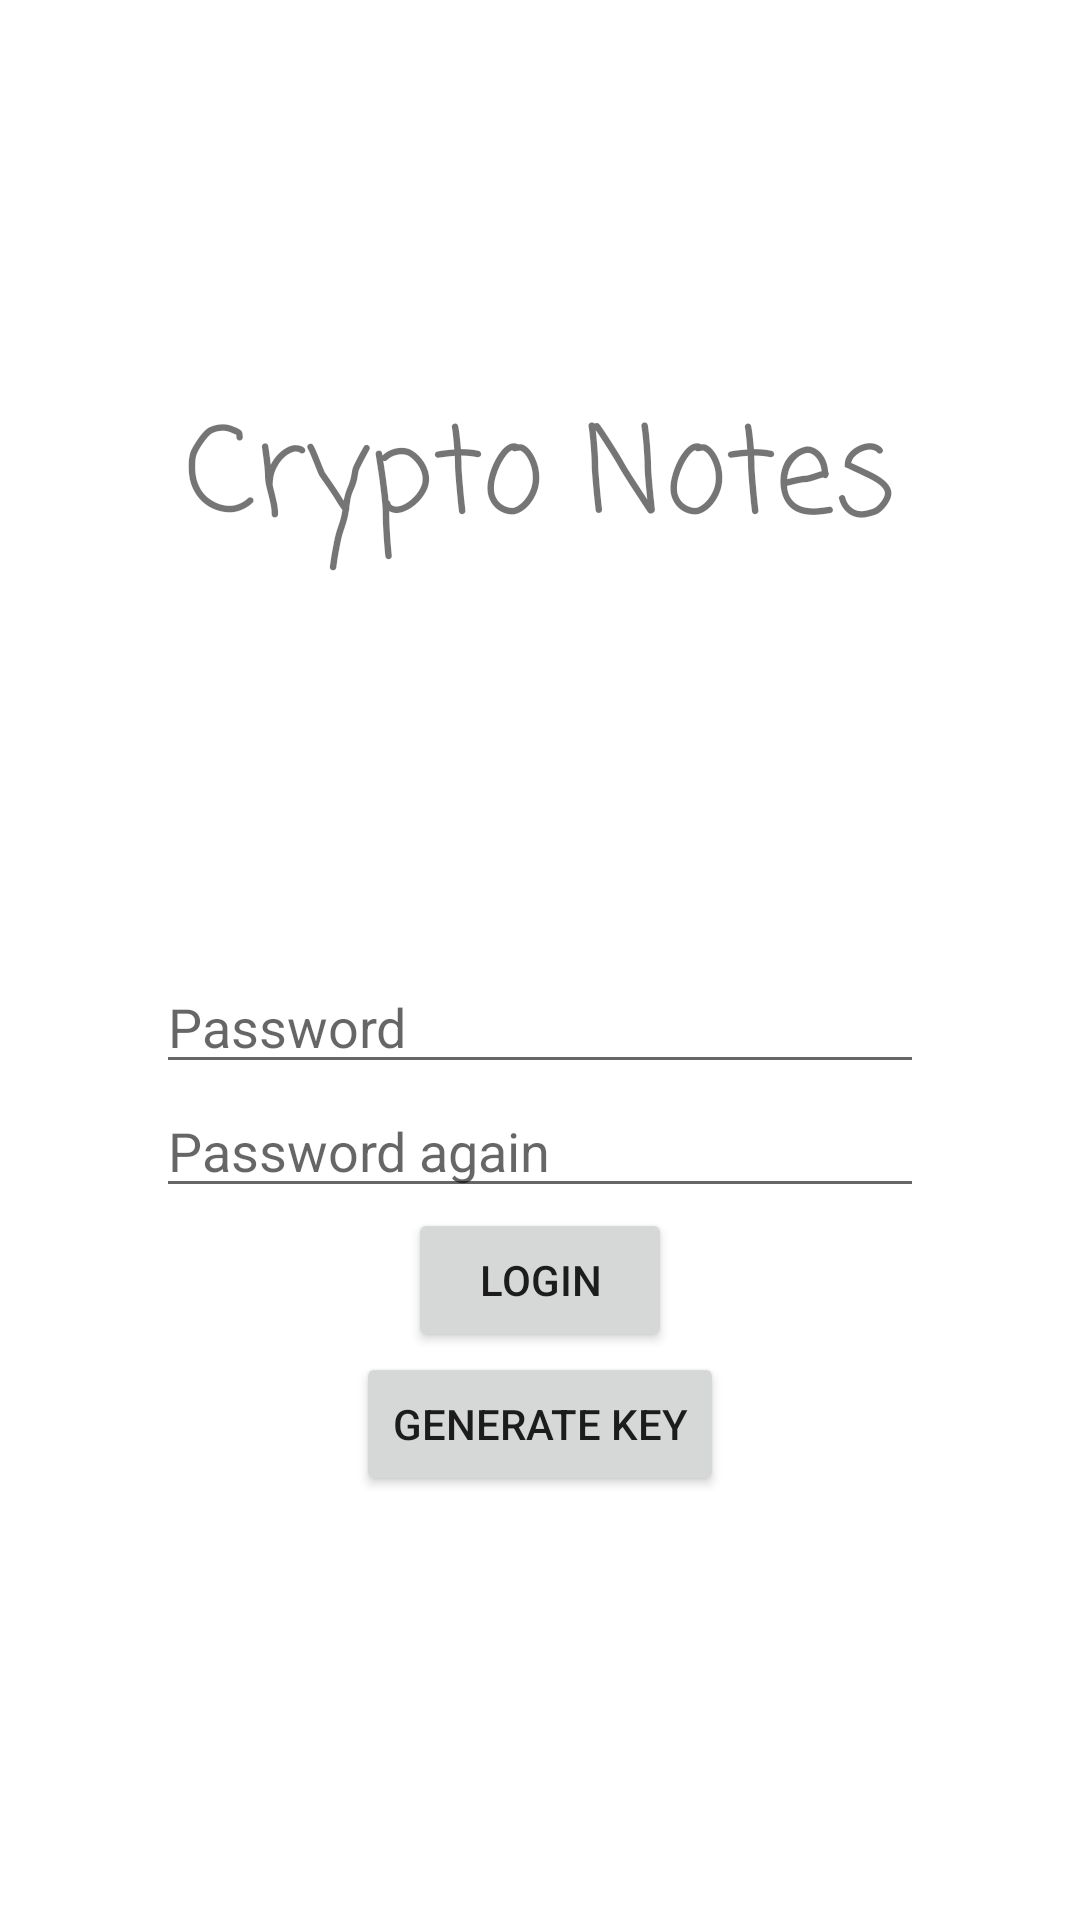

Produce the Android XML layout that renders to this screen, including the resource entries it uses.
<!-- AndroidManifest.xml: application theme Theme.MyApplication -->
<!-- res/layout/login_activity.xml -->
<?xml version="1.0" encoding="utf-8"?>
<LinearLayout xmlns:android="http://schemas.android.com/apk/res/android"
    android:layout_width="match_parent"
    android:layout_height="match_parent"
    android:orientation="vertical"
    android:theme="@style/Theme.MyApplicationWithoutBar"
    android:gravity="center">
    <LinearLayout
        android:layout_width="wrap_content"
        android:layout_height="match_parent"
        android:orientation="horizontal"
        android:layout_weight="1">
        <TextView
            android:layout_width="wrap_content"
            android:layout_height="wrap_content"
            android:fontFamily="casual"
            android:layout_gravity="center"
            android:text="@string/app_name"
            android:textAlignment="center"
            android:textSize="40dp" />
    </LinearLayout>

    <LinearLayout
        android:layout_width="wrap_content"
        android:layout_height="match_parent"
        android:orientation="vertical"
        android:layout_weight="1">
        <EditText
            android:id="@+id/password"
            android:layout_width="256dp"
            android:layout_height="wrap_content"
            android:hint="@string/password"
            android:inputType="textPassword"/>
        <EditText
            android:id="@+id/password_again"
            android:layout_width="256dp"
            android:layout_height="wrap_content"
            android:hint="@string/password_again"
            android:inputType="textPassword"/>
        <Button
            android:id="@+id/loginBtn"
            android:layout_width="wrap_content"
            android:layout_height="wrap_content"
            android:layout_gravity="center"

            android:text="@string/login"/>
        <Button
            android:id="@+id/genKeyBtn"
            android:layout_width="wrap_content"
            android:layout_height="wrap_content"
            android:layout_gravity="center"
            android:text="@string/gen_key"/>
    </LinearLayout>


</LinearLayout>
<!-- resources referenced by this layout -->
<resources>
  <string name="app_name" translatable="false">Crypto Notes</string>
  <string name="gen_key">Generate key</string>
  <string name="login">Login</string>
  <string name="password">Password</string>
  <string name="password_again">Password again</string>
  <style name="Theme.MyApplicationWithoutBar" parent="Theme.MaterialComponents.DayNight.NoActionBar">
          
          <item name="colorPrimary">@color/ic_launcher_background</item>
          <item name="colorPrimaryVariant">@color/ic_launcher_background</item>
          <item name="colorOnPrimary">@color/white</item>
          
          <item name="colorSecondary">@color/teal_200</item>
          <item name="colorSecondaryVariant">@color/teal_700</item>
          <item name="colorOnSecondary">@color/black</item>
          
          <item name="android:statusBarColor" tools:targetApi="l">?attr/colorPrimaryVariant</item>
          
      </style>
  <style name="Theme.MyApplication" parent="Theme.MaterialComponents.DayNight.DarkActionBar">
          
          <item name="colorPrimary">@color/ic_launcher_background</item>
          <item name="colorPrimaryVariant">@color/ic_launcher_background</item>
          <item name="colorOnPrimary">@color/white</item>
          
          <item name="colorSecondary">@color/teal_200</item>
          <item name="colorSecondaryVariant">@color/teal_700</item>
          <item name="colorOnSecondary">@color/black</item>
          
          <item name="android:statusBarColor" tools:targetApi="l">?attr/colorPrimaryVariant</item>
          
      </style>
  <color name="ic_launcher_background">#3DAADC</color>
  <!-- not gathered from this repository: default colours our renderer supplied (Android Studio template values) -->
  <color name="teal_200">#FF03DAC5</color>
  <color name="teal_700">#FF018786</color>
  <color name="black">#FF000000</color>
  <color name="white">#FFFFFFFF</color>
</resources>
